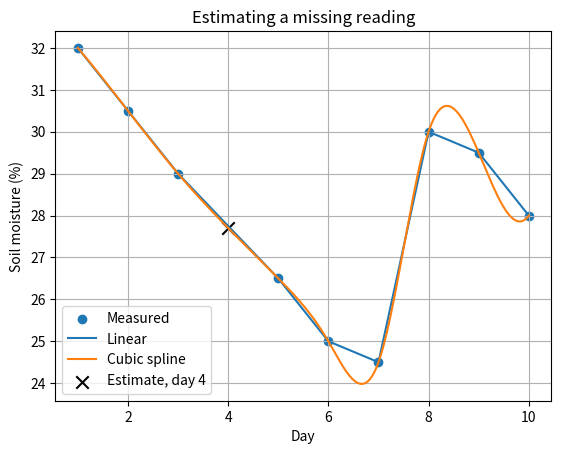

This chart was generated by the following Python code:
"""L. Task 13: Interpolation

Modified real-world case: missing soil-moisture reading
Source: BIT2118_Group_Work_Tasks_A-S.docx
"""

import numpy as np
import matplotlib.pyplot as plt
from scipy.interpolate import interp1d, CubicSpline

day=np.arange(1,11,dtype=float)
sm=np.array([32,30.5,29,np.nan,26.5,25,24.5,30,29.5,28])
ok=~np.isnan(sm)
lin=interp1d(day[ok],sm[ok])
cub=CubicSpline(day[ok],sm[ok])
print(f"Soil moisture on missing day 4: linear {float(lin(4)):.2f} %, cubic spline {float(cub(4)):.2f} %")
dd=np.linspace(1,10,200)
plt.scatter(day[ok],sm[ok],label="Measured")
plt.plot(dd,lin(dd),label="Linear")
plt.plot(dd,cub(dd),label="Cubic spline")
plt.scatter([4],[float(cub(4))],marker='x',s=80,c='k',label="Estimate, day 4")
plt.xlabel("Day")
plt.ylabel("Soil moisture (%)")
plt.legend()
plt.grid(True)
plt.title("Estimating a missing reading")
plt.show()
